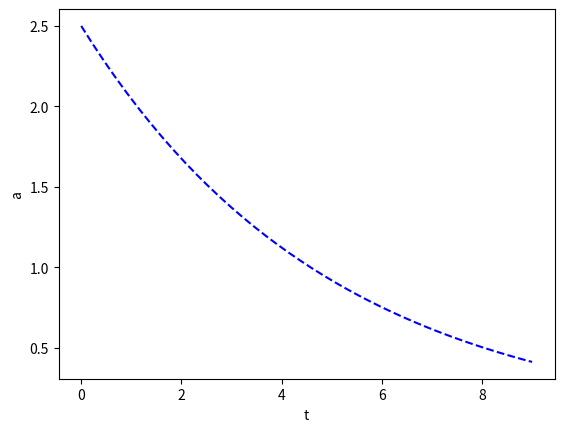

Write Python code to recreate this figure.
# -*- coding: utf-8 -*-
"""
Created on Tue Jan  7 14:51:17 2020

[redacted]
"""

#import sympy as sy
import numpy as np
import matplotlib.pyplot as plt

#t = sy.symbol('t')
A = 2.5
t = 5

x = np.linspace(0,9,40)

def akselerasjon(A, t):
    a = A * np.exp(-x/t)
    return a

plt.xlabel("t")
plt.ylabel("a")
plt.plot(x,akselerasjon(A,t),"b--")
plt.show()